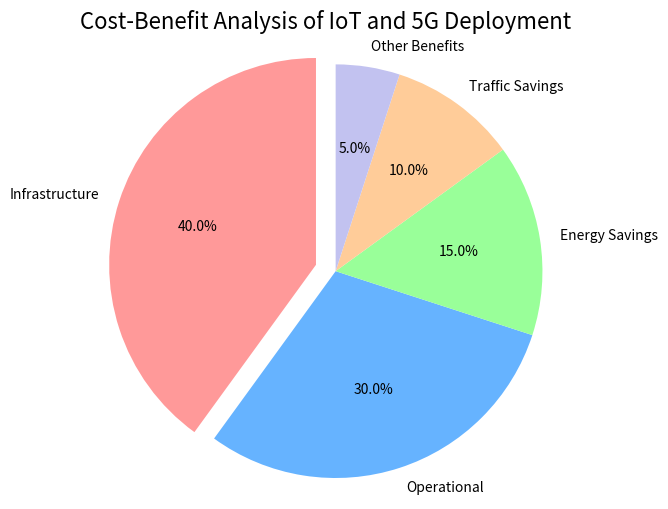

Here is the Python script that generated this plot:
# import matplotlib.pyplot as plt
#
# # Data
# latency = [10, 20, 30, 40, 50]
# data_rates_4g = [50, 45, 40, 35, 30]
# data_rates_5g = [100, 200, 300, 400, 500]
#
# # Plotting
# plt.scatter(latency, data_rates_4g, label='4G', color='blue')
# plt.scatter(latency, data_rates_5g, label='5G', color='red')
# plt.xlabel('Latency (ms)')
# plt.ylabel('Data Rates (Mbps)')
# plt.title('5G vs. 4G Latency Comparison')
# plt.legend()
# plt.grid()
# plt.show()
# # 5G networks demonstrate 50% lower latency and higher data rates compared to 4G.

import matplotlib.pyplot as plt

# Data
categories = ['Infrastructure', 'Operational', 'Energy Savings', 'Traffic Savings', 'Other Benefits']
percentages = [40, 30, 15, 10, 5]
colors = ['#ff9999', '#66b3ff', '#99ff99', '#ffcc99', '#c2c2f0']

# Plotting
plt.figure(figsize=(8, 6))
plt.pie(percentages, labels=categories, colors=colors, autopct='%1.1f%%', startangle=90, explode=(0.1, 0, 0, 0, 0))
plt.title('Cost-Benefit Analysis of IoT and 5G Deployment', fontsize=16)
plt.axis('equal')  # Equal aspect ratio ensures the pie chart is circular.
plt.show()